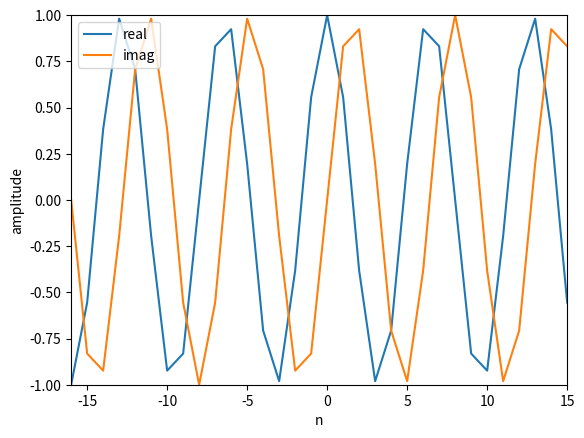

Here is the Python script that generated this plot:
#!/usr/bin/env python2
# -*- coding: utf-8 -*-
"""
Created on Wed Dec 11 23:39:09 2019

@author: curlymorphic
"""

import matplotlib.pyplot as plt
import numpy as np

plt.cla();

N = 32
k = 5
n = np.arange(-N/2, N/2)
s = np.exp( 1j * 2 * np.pi *k *n / N)
plt.plot( n, np.real(s), label='real')
plt.plot( n, np.imag(s), label ='imag')
plt.axis ([-N/2, N/2-1, -1, 1])
plt.xlabel ('n')
plt.ylabel('amplitude')
plt.legend()

plt.show()



#A = 0.8
#f0 = 1000l
#phi = np.pi/2
#fs = 44100
#t = np.arange( -0.002, .002, 1.0/fs)
#x = A * np.cos ( 2*np.pi * f0 * t + phi)
# 
# 
#plt.plot(t,x)
#plt.axis([-.002,.002, -.8, .8])
#plt.xlabel('time')
#plt.ylabel('amplitude')
# 
#plt.show()
 